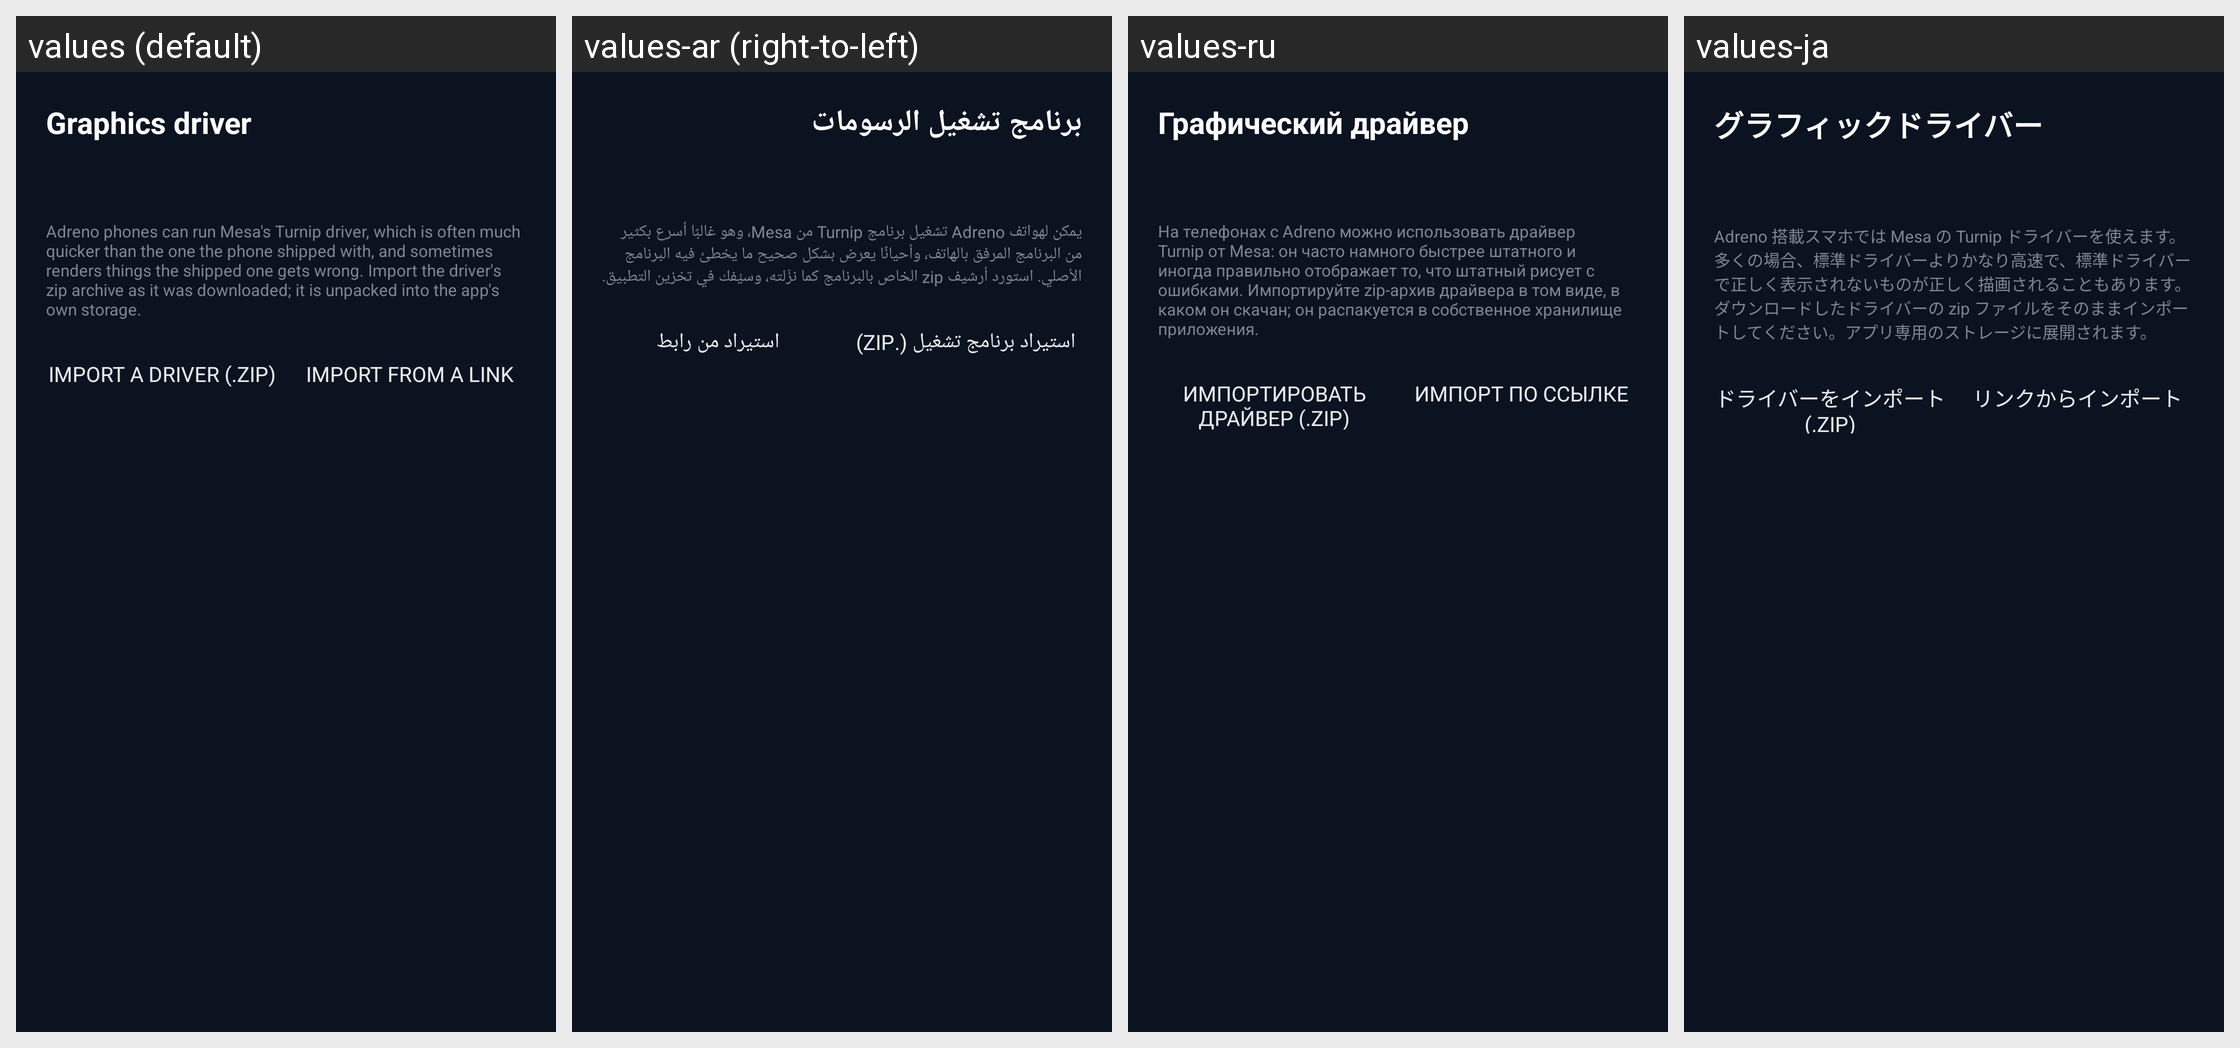

This grid shows one Android layout under several languages. Give, for every string resource on the screen, its name, the default text and each shown locale's text.
Android screen res/layout/activity_driver.xml rendered under 4 locales, left to right: values (default), values-ar (right-to-left), values-ru, values-ja. Device: Nexus 5 (rendered at 1080×1920; each locale shown at half size, 540×960, under a caption strip naming it); theme Theme.MW2.
Other locales in the repository, not shown: values-de, values-es, values-fr, values-in, values-it, values-ko, values-pl, values-pt-rBR, values-tr, values-zh-rCN.
Strings drawn on this screen, with the default value and each locale's value (text and hints the layout hard-codes, and strings that could not be matched under every locale, appear in the picture but are not listed):

graphics_driver
  values: Graphics driver
  values-ar: برنامج تشغيل الرسومات
  values-ru: Графический драйвер
  values-ja: グラフィックドライバー

driver_hint
  values: Adreno phones can run Mesa's Turnip driver, which is often much quicker than the one the phone shipped with, and sometimes renders things the shipped one gets wrong. Import the driver's zip archive as it was downloaded; it is unpacked into the app's own storage.
  values-ar: يمكن لهواتف Adreno تشغيل برنامج Turnip من Mesa، وهو غالبًا أسرع بكثير من البرنامج المرفق بالهاتف، وأحيانًا يعرض بشكل صحيح ما يخطئ فيه البرنامج الأصلي. استورد أرشيف zip الخاص بالبرنامج كما نزّلته، وسيُفك في تخزين التطبيق.
  values-ru: На телефонах с Adreno можно использовать драйвер Turnip от Mesa: он часто намного быстрее штатного и иногда правильно отображает то, что штатный рисует с ошибками. Импортируйте zip-архив драйвера в том виде, в каком он скачан; он распакуется в собственное хранилище приложения.
  values-ja: Adreno 搭載スマホでは Mesa の Turnip ドライバーを使えます。多くの場合、標準ドライバーよりかなり高速で、標準ドライバーで正しく表示されないものが正しく描画されることもあります。ダウンロードしたドライバーの zip ファイルをそのままインポートしてください。アプリ専用のストレージに展開されます。

import_driver
  values: Import a driver (.zip)
  values-ar: استيراد برنامج تشغيل (.zip)
  values-ru: Импортировать драйвер (.zip)
  values-ja: ドライバーをインポート (.zip)

import_driver_link
  values: Import from a link
  values-ar: استيراد من رابط
  values-ru: Импорт по ссылке
  values-ja: リンクからインポート
